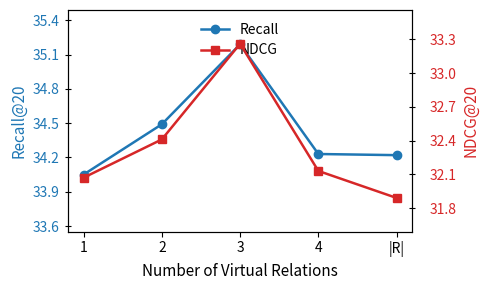

Python code for this plot:
import matplotlib.pyplot as plt
from matplotlib.ticker import MultipleLocator

# 数据
x = [1, 2, 3, 4, 5]
recall = [34.05, 34.49, 35.19, 34.23, 34.22]
ndcg = [32.07, 32.41, 33.26, 32.13, 31.89]

fig, ax1 = plt.subplots(figsize=(5, 3))

# 关键：设置背景透明
fig.patch.set_alpha(0.0)  # 整个图表背景透明
ax1.patch.set_alpha(0.0)  # 左轴绘图区域背景透明
ax2 = ax1.twinx()
ax2.patch.set_alpha(0.0)  # 右轴绘图区域背景透明（避免遮挡）

# 左 y 轴 (Recall)
ax1.set_xlabel("Number of Virtual Relations", fontsize=11)
ax1.set_ylabel("Recall@20", color='tab:blue', fontsize=11)
l1, = ax1.plot(x, recall, marker='o', color='tab:blue', label="Recall", linewidth=1.8)
ax1.tick_params(axis='y', labelcolor='tab:blue', direction='inout', length=5)

# 设置左 y 轴范围
ax1.set_ylim(min(recall) - 0.5, max(recall) + 0.3)
ax1.yaxis.set_major_locator(MultipleLocator(0.3))

# 右 y 轴 (NDCG)
ax2.set_ylabel("NDCG@20", color='tab:red', fontsize=11)
l2, = ax2.plot(x, ndcg, marker='s', color='tab:red', label="NDCG", linewidth=1.8)
ax2.tick_params(axis='y', labelcolor='tab:red', direction='inout', length=5, pad=5)

# 设置右 y 轴范围
ax2.set_ylim(min(ndcg) - 0.3, max(ndcg) + 0.3)
ax2.yaxis.set_major_locator(MultipleLocator(0.3))

for label in ax2.get_yticklabels():
    label.set_position((1.02, 0))  # 稍微往右偏移一点

# 图例
lines = [l1, l2]
ax1.legend(lines, [l.get_label() for l in lines], loc="upper center", frameon=False, fontsize=10)

# X 轴设置
ax1.set_xticks(x)
ax1.set_xticklabels(['1', '2', '3', '4', '|R|'])
ax1.tick_params(axis='x', labelsize=10)

# 关键：去掉网格（网格是背景辅助元素，需关闭）
# ax1.grid(True, linestyle='--', alpha=0.5)  # 注释掉网格代码

plt.tight_layout()
plt.show()
